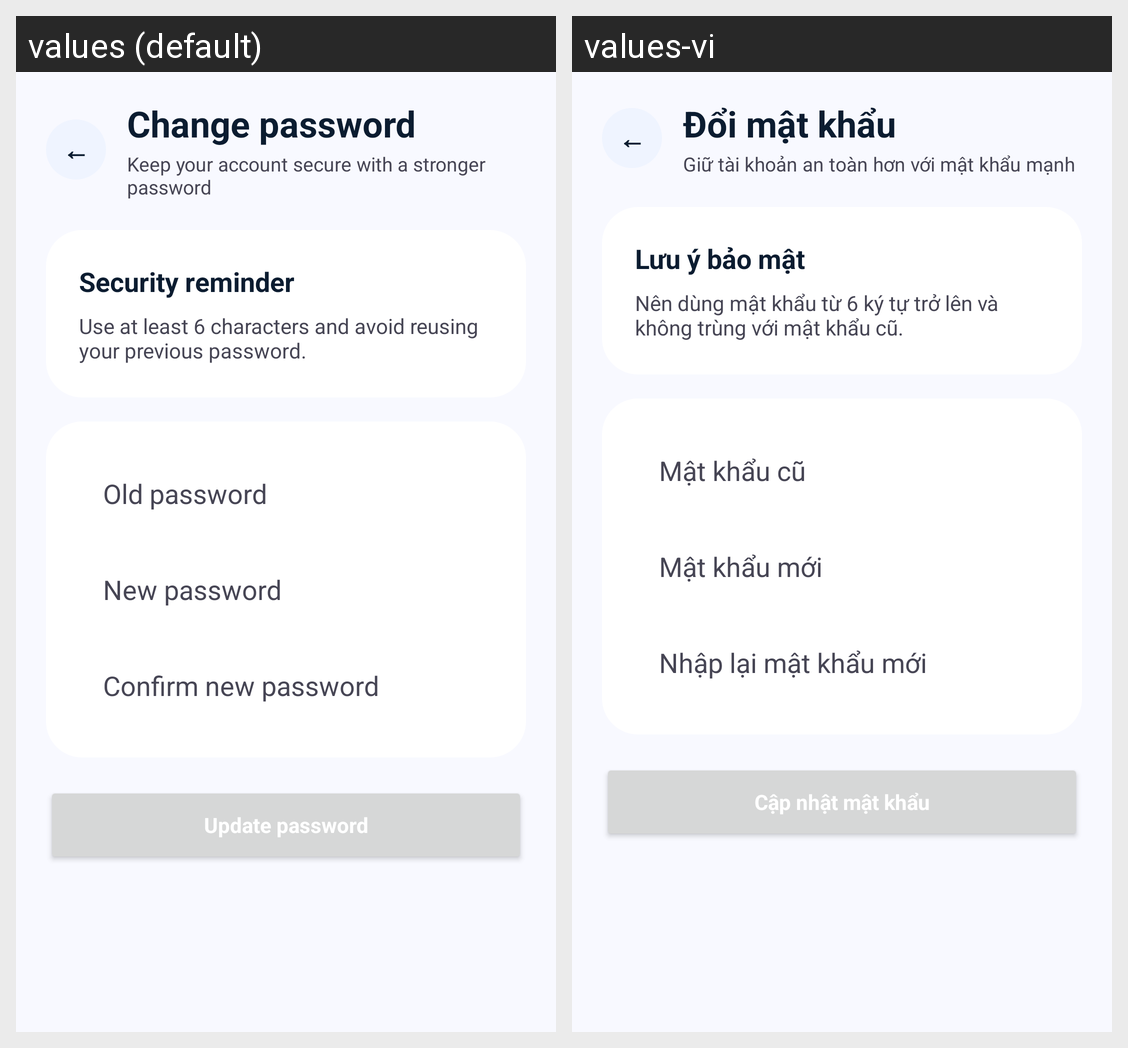

Translations of the strings shown on this Android screen, per locale in the grid:
Android screen res/layout/activity_change_password.xml rendered under 2 locales, left to right: values (default), values-vi. Device: Nexus 5 (rendered at 1080×1920; each locale shown at half size, 540×960, under a caption strip naming it); theme Theme.FocusLife.
Strings drawn on this screen, with the default value and each locale's value (text and hints the layout hard-codes, and strings that could not be matched under every locale, appear in the picture but are not listed):

change_password_title
  values: Change password
  values-vi: Đổi mật khẩu

password_screen_subtitle
  values: Keep your account secure with a stronger password
  values-vi: Giữ tài khoản an toàn hơn với mật khẩu mạnh

password_security_title
  values: Security reminder
  values-vi: Lưu ý bảo mật

password_security_message
  values: Use at least 6 characters and avoid reusing your previous password.
  values-vi: Nên dùng mật khẩu từ 6 ký tự trở lên và không trùng với mật khẩu cũ.

old_password
  values: Old password
  values-vi: Mật khẩu cũ

new_password
  values: New password
  values-vi: Mật khẩu mới

confirm_new_password
  values: Confirm new password
  values-vi: Nhập lại mật khẩu mới

update_password_action
  values: Update password
  values-vi: Cập nhật mật khẩu
